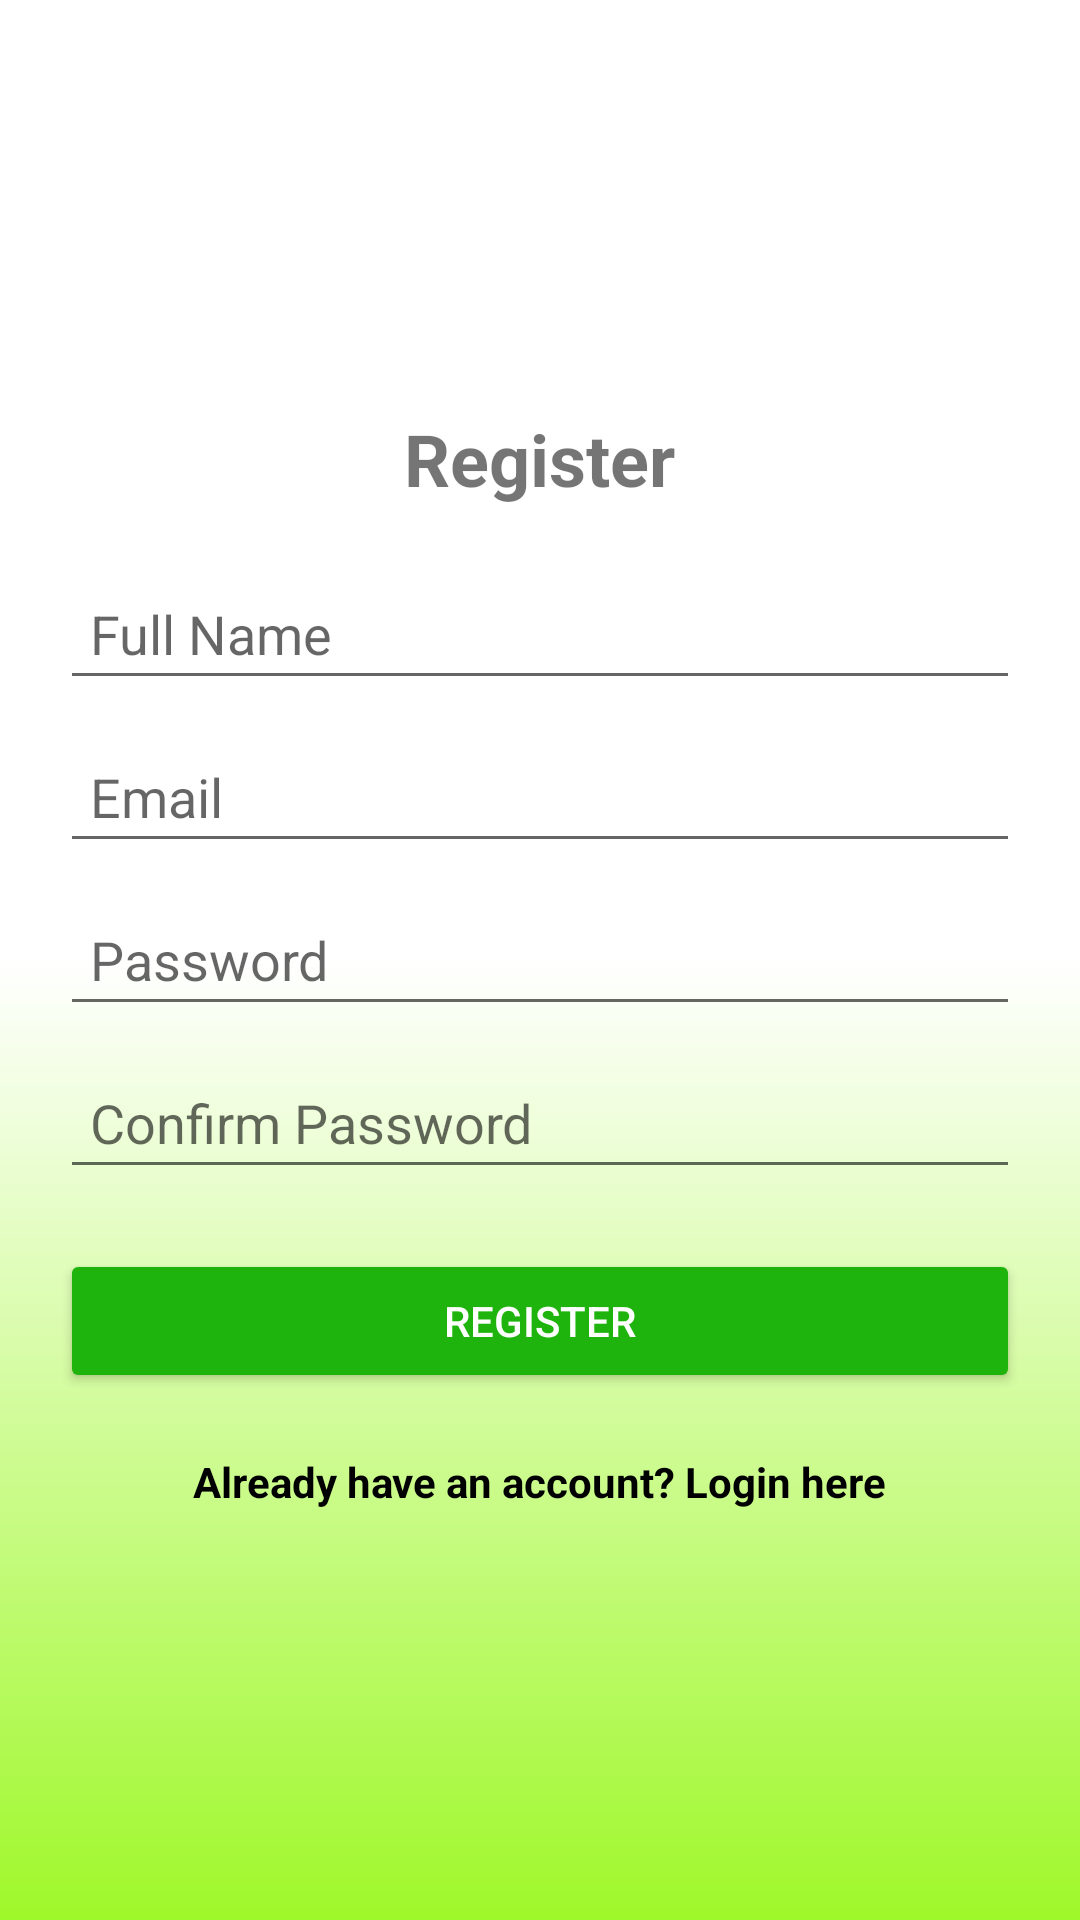

Layout XML and referenced resources for this Android screen:
<!-- AndroidManifest.xml: application theme Theme.CoffeeShop -->
<!-- res/layout/activity_register.xml -->
<?xml version="1.0" encoding="utf-8"?>
<androidx.constraintlayout.widget.ConstraintLayout xmlns:android="http://schemas.android.com/apk/res/android"
    xmlns:app="http://schemas.android.com/apk/res-auto"
    xmlns:tools="http://schemas.android.com/tools"
    android:id="@+id/main"
    android:layout_width="match_parent"
    android:layout_height="match_parent"
    tools:context=".activity.RegisterActivity">

    <LinearLayout
        xmlns:android="http://schemas.android.com/apk/res/android"
        android:layout_width="match_parent"
        android:layout_height="match_parent"
        android:orientation="vertical"
        android:padding="20dp"
        android:gravity="center"
        android:background="@drawable/logincolor">

        <TextView
            android:layout_width="wrap_content"
            android:layout_height="wrap_content"
            android:text="Register"
            android:textSize="24sp"
            android:textStyle="bold"
            android:layout_marginBottom="20dp"/>

        <EditText
            android:id="@+id/etName"
            android:layout_width="match_parent"
            android:layout_height="wrap_content"
            android:hint="Full Name"
            android:inputType="textPersonName"
            android:padding="10dp"/>

        <EditText
            android:id="@+id/etRegisterEmail"
            android:layout_width="match_parent"
            android:layout_height="wrap_content"
            android:hint="Email"
            android:inputType="textEmailAddress"
            android:padding="10dp"
            android:layout_marginTop="10dp"/>

        <EditText
            android:id="@+id/etRegisterPassword"
            android:layout_width="match_parent"
            android:layout_height="wrap_content"
            android:hint="Password"
            android:inputType="textPassword"
            android:padding="10dp"
            android:layout_marginTop="10dp"/>

        <EditText
            android:id="@+id/etConfirmPassword"
            android:layout_width="match_parent"
            android:layout_height="wrap_content"
            android:hint="Confirm Password"
            android:inputType="textPassword"
            android:padding="10dp"
            android:layout_marginTop="10dp"/>

        <Button
            android:id="@+id/btnRegister"
            android:layout_width="match_parent"
            android:layout_height="wrap_content"
            android:text="Register"
            android:layout_marginTop="20dp"
            android:backgroundTint="@color/Green"
            android:textColor="@android:color/white"/>

        <TextView
            android:id="@+id/tvLogin"
            android:layout_width="wrap_content"
            android:layout_height="wrap_content"
            android:text="Already have an account? Login here"
            android:textColor="@color/black"
            android:layout_marginTop="20dp"
            android:textStyle="bold"
            android:clickable="true"
            android:focusable="true"/>
    </LinearLayout>

</androidx.constraintlayout.widget.ConstraintLayout>
<!-- resources referenced by this layout -->
<resources>
  <color name="Green">#1EB40D</color>
  <color name="black">#FF000000</color>
  <!-- drawable logincolor (drawable) -->
  <?xml version="1.0" encoding="utf-8"?>
  <shape xmlns:android="http://schemas.android.com/apk/res/android"
      android:shape="rectangle">
  
  <gradient
      android:startColor="#9FF82A"
      android:endColor="@color/white"
      android:centerColor="@color/white"
      android:angle="90"/>
  
  </shape>
  <style name="Theme.CoffeeShop" parent="Base.Theme.CoffeeShop" />
  <color name="white">#FFFFFFFF</color>
  <style name="Base.Theme.CoffeeShop" parent="Theme.MaterialComponents.DayNight.NoActionBar">
          
          
      </style>
</resources>
